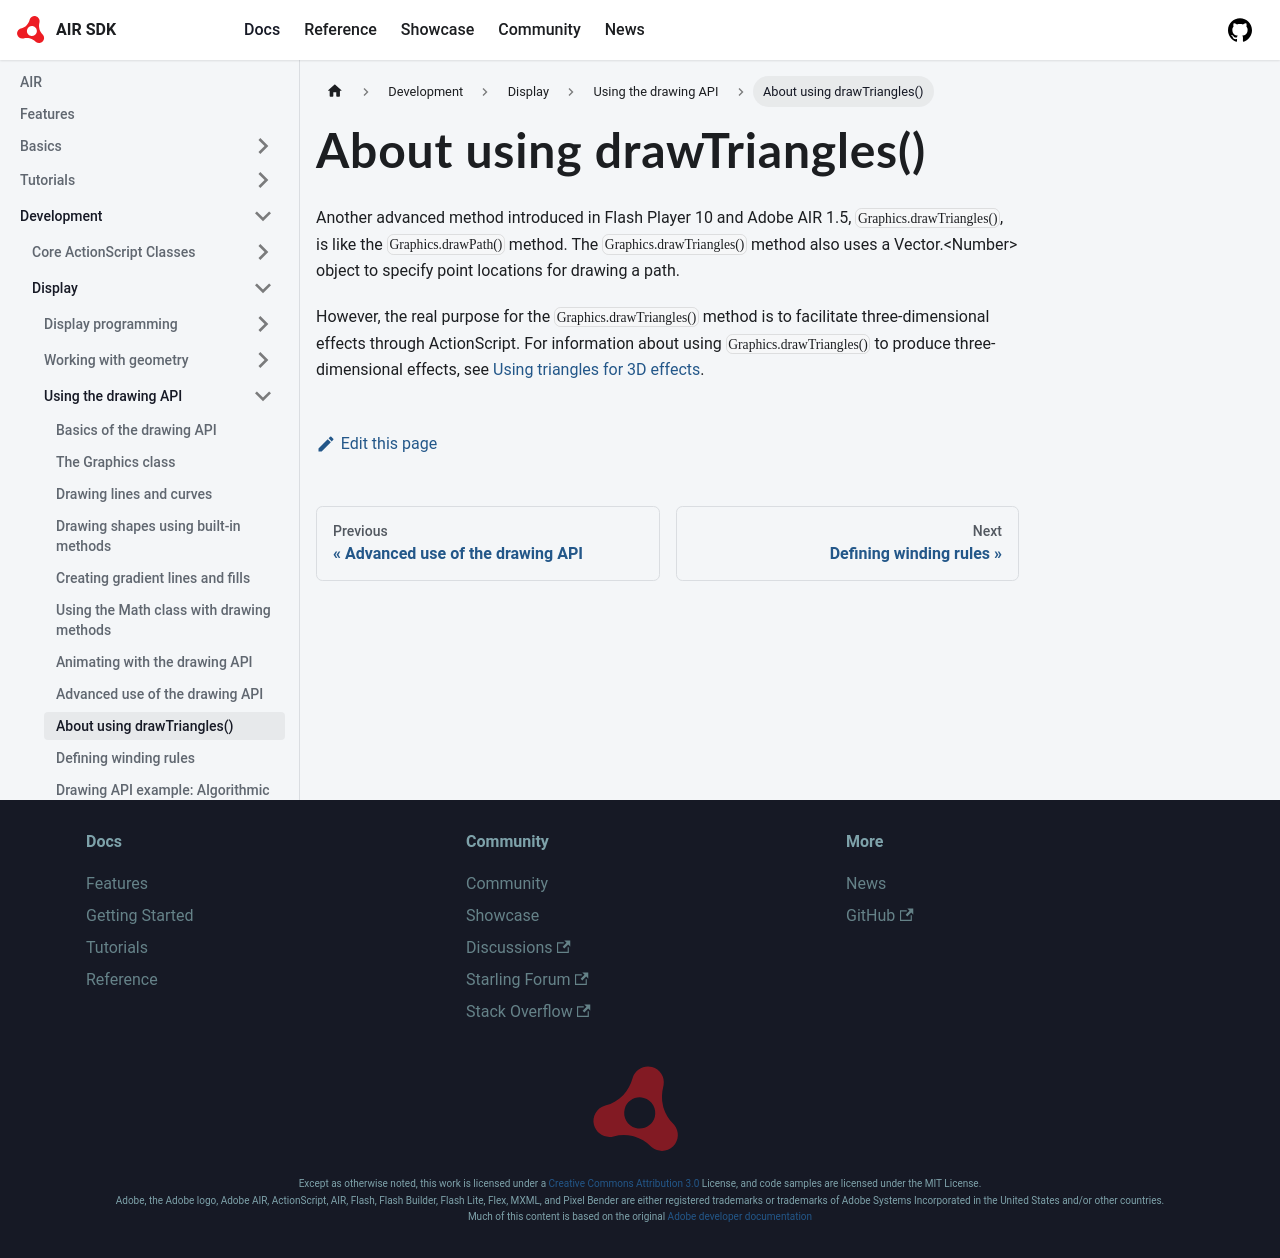

repository: airsdk/airsdk.dev · page: docs/development/display/using-the-drawing-api/about-using-drawtriangles.html · generator: docusaurus

# About using drawTriangles()

Another advanced method introduced in Flash Player 10 and Adobe AIR 1.5,
`Graphics.drawTriangles()`, is like the `Graphics.drawPath()` method. The
`Graphics.drawTriangles()` method also uses a Vector.\<Number\> object to
specify point locations for drawing a path.

However, the real purpose for the `Graphics.drawTriangles()` method is to
facilitate three-dimensional effects through ActionScript. For information about
using `Graphics.drawTriangles()` to produce three-dimensional effects, see
[Using triangles for 3D effects](../working-in-three-dimensions/using-triangles-for-3d-effects.md).
